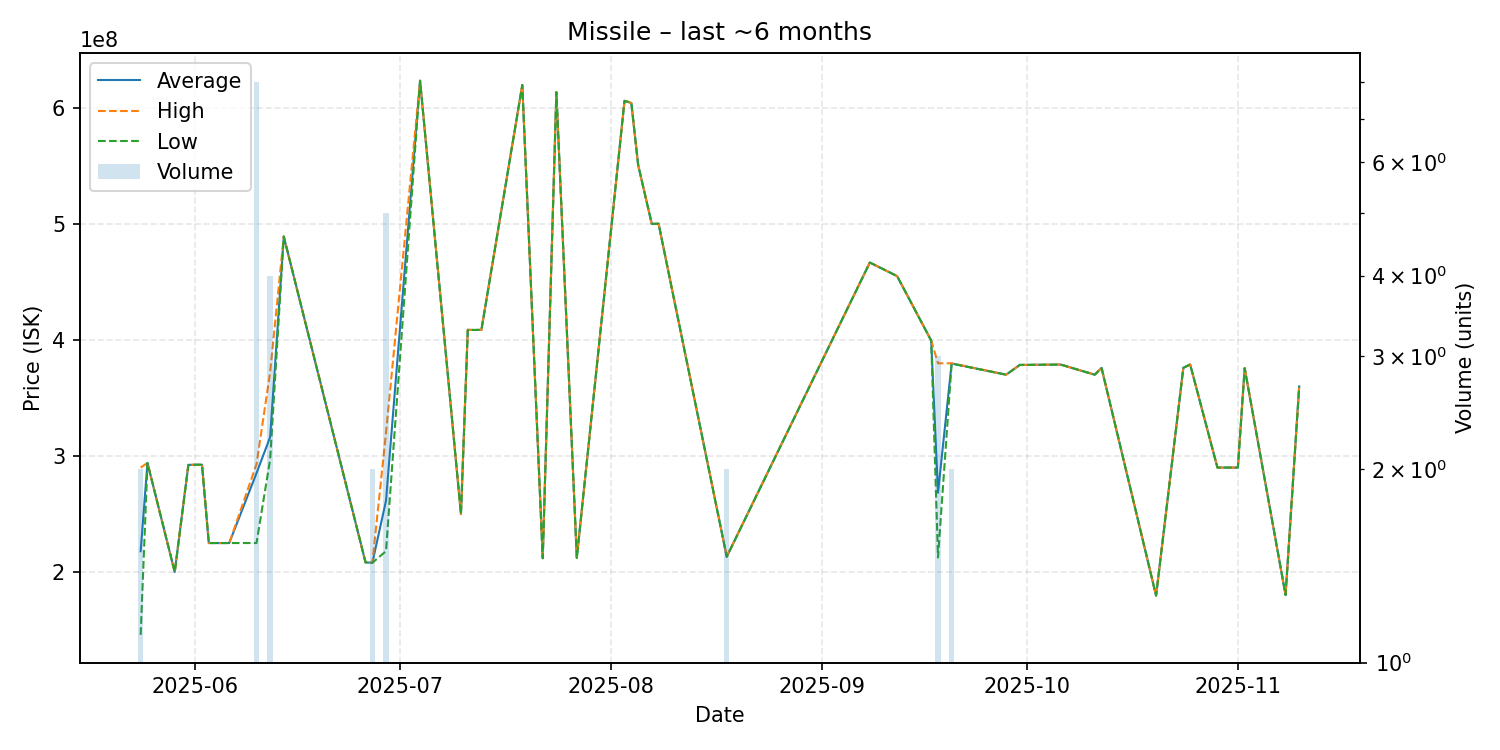

Source data for this figure (header and first rows):
date, average, highest, lowest, order_count, volume
2025-05-24, 217950000, 290000000, 145900000, 2, 2
2025-05-25, 294000000, 294000000, 294000000, 1, 1
2025-05-29, 200000000, 200000000, 200000000, 1, 1
2025-05-31, 292300000, 292300000, 292300000, 1, 1
2025-06-01, 292400000, 292400000, 292400000, 1, 1
2025-06-02, 292500000, 292500000, 292500000, 1, 1
2025-06-03, 225000000, 225000000, 225000000, 1, 1
2025-06-06, 225000000, 225000000, 225000000, 1, 1
2025-06-10, 285175000, 292900000, 225000000, 8, 8
2025-06-12, 316275000, 372100000, 297000000, 4, 4
2025-06-14, 489000000, 489000000, 489000000, 1, 1
2025-06-26, 208300000, 208300000, 208300000, 1, 1
2025-06-27, 208000000, 208000000, 208000000, 2, 2
2025-06-29, 261420000, 319850000, 218000000, 5, 5
2025-07-04, 623200000, 623200000, 623200000, 1, 1
2025-07-10, 250000000, 250000000, 250000000, 1, 1
2025-07-11, 408600000, 408600000, 408600000, 1, 1
2025-07-12, 408500000, 408500000, 408500000, 1, 1
2025-07-13, 408600000, 408600000, 408600000, 1, 1
2025-07-19, 619500000, 619500000, 619500000, 1, 1
2025-07-22, 211900000, 211900000, 211900000, 1, 1
2025-07-24, 613300000, 613300000, 613300000, 1, 1
2025-07-27, 212300000, 212300000, 212300000, 1, 1
2025-08-03, 605900000, 605900000, 605900000, 1, 1
2025-08-04, 604000000, 604000000, 604000000, 1, 1
2025-08-05, 550600000, 550600000, 550600000, 1, 1
2025-08-07, 499900000, 499900000, 499900000, 1, 1
2025-08-08, 500000000, 500000000, 500000000, 1, 1
2025-08-18, 213250000, 213400000, 213100000, 2, 2
2025-09-08, 466600000, 466600000, 466600000, 1, 1
2025-09-12, 454900000, 454900000, 454900000, 1, 1
2025-09-17, 399400000, 399400000, 399400000, 1, 1
2025-09-18, 268300000, 379800000, 212550000, 3, 3
2025-09-20, 379650000, 379800000, 379500000, 2, 2
2025-09-28, 370000000, 370000000, 370000000, 1, 1
2025-09-30, 378400000, 378400000, 378400000, 1, 1
2025-10-06, 378700000, 378700000, 378700000, 1, 1
2025-10-11, 370000000, 370000000, 370000000, 1, 1
2025-10-12, 375800000, 375800000, 375800000, 1, 1
2025-10-20, 179700000, 179700000, 179700000, 1, 1
2025-10-24, 375900000, 375900000, 375900000, 1, 1
2025-10-25, 378800000, 378800000, 378800000, 1, 1
2025-10-29, 290000000, 290000000, 290000000, 1, 1
2025-11-01, 290000000, 290000000, 290000000, 1, 1
2025-11-02, 375600000, 375600000, 375600000, 1, 1
2025-11-08, 180200000, 180200000, 180200000, 1, 1
2025-11-10, 359900000, 359900000, 359900000, 1, 1
